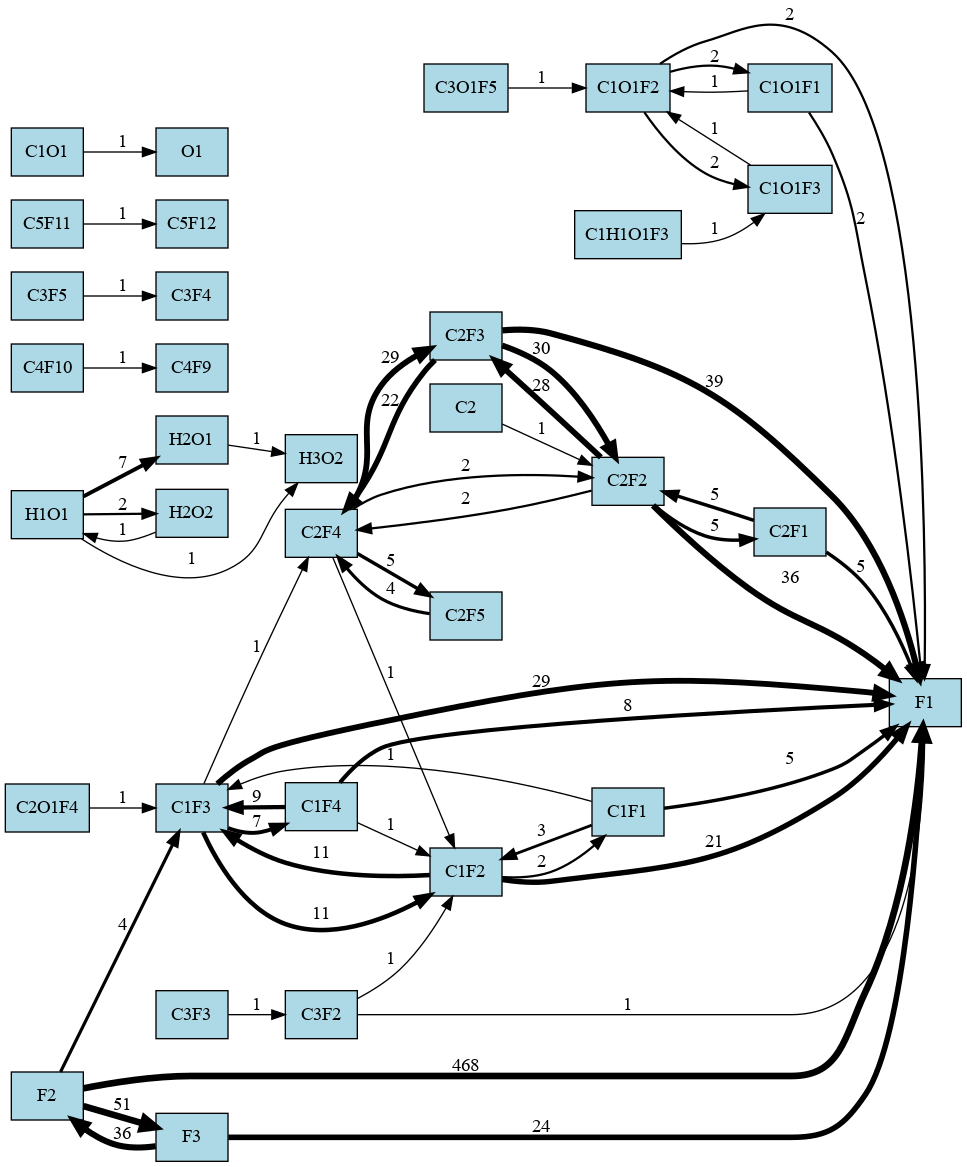

Values plotted in this chart, from the file beside it:
F1, F2, F3, H1O1, H2O1, H2O2, H3O2, O1, grp_>C16, grp_C1-3, grp_C4-7, grp_C8-15
0, 200, 0, 0, 0, 0, 0, 0, 0, 0, 0, 200
0, 200, 0, 0, 0, 0, 0, 0, 0, 0, 0, 200
0, 200, 0, 0, 0, 0, 0, 0, 0, 0, 0, 200
2, 199, 0, 0, 0, 0, 0, 0, 0, 0, 0, 200
6, 197, 0, 0, 0, 0, 0, 0, 0, 0, 0, 200
9, 195, 0, 0, 0, 0, 0, 0, 0, 0, 0, 200
18, 189, 1, 0, 0, 0, 0, 0, 0, 0, 0, 200
36, 176, 2, 0, 0, 0, 0, 0, 0, 0, 0, 200
47, 167, 4, 0, 0, 0, 0, 0, 0, 0, 0, 200
44, 173, 1, 0, 0, 0, 0, 0, 0, 0, 0, 200
61, 166, 0, 0, 0, 0, 0, 0, 0, 0, 0, 200
63, 160, 3, 1, 1, 0, 0, 0, 0, 0, 0, 200
72, 158, 1, 2, 2, 0, 0, 0, 0, 0, 0, 200
87, 148, 2, 2, 2, 0, 0, 0, 0, 0, 0, 200
91, 143, 4, 3, 2, 0, 0, 0, 0, 0, 0, 200
103, 138, 3, 3, 2, 0, 0, 0, 0, 0, 0, 200
112, 136, 1, 3, 2, 0, 0, 0, 0, 0, 1, 200
112, 134, 2, 2, 3, 0, 0, 0, 0, 0, 0, 200
112, 135, 1, 2, 3, 0, 0, 0, 0, 0, 0, 200
122, 128, 2, 2, 3, 0, 0, 0, 0, 1, 0, 200
143, 119, 1, 1, 4, 0, 0, 0, 0, 1, 0, 200
141, 119, 1, 3, 4, 0, 0, 0, 0, 1, 0, 200
137, 122, 0, 4, 4, 0, 0, 0, 0, 1, 0, 200
144, 115, 2, 3, 5, 0, 0, 0, 0, 1, 1, 200
137, 119, 1, 3, 5, 0, 0, 0, 0, 2, 3, 199
147, 114, 1, 3, 5, 0, 0, 0, 1, 2, 2, 197
149, 113, 1, 4, 5, 0, 0, 0, 1, 2, 2, 197
150, 112, 1, 5, 5, 0, 0, 0, 0, 3, 2, 199
140, 114, 2, 6, 6, 0, 0, 0, 0, 4, 3, 199
146, 111, 2, 6, 6, 0, 0, 0, 0, 8, 4, 198
152, 110, 0, 8, 6, 0, 0, 0, 0, 9, 4, 198
142, 111, 2, 8, 6, 0, 0, 0, 0, 10, 4, 198
147, 108, 2, 8, 6, 0, 0, 0, 0, 14, 4, 197
154, 107, 1, 7, 7, 0, 0, 0, 0, 15, 4, 197
149, 107, 2, 7, 8, 0, 0, 0, 1, 18, 3, 195
156, 104, 1, 7, 8, 0, 0, 0, 1, 18, 3, 195
156, 101, 2, 8, 8, 0, 0, 0, 0, 18, 3, 197
162, 99, 2, 8, 7, 0, 0, 0, 0, 20, 5, 196
157, 99, 3, 8, 7, 0, 0, 0, 0, 23, 4, 196
168, 95, 3, 7, 7, 0, 0, 0, 1, 26, 4, 195
166, 99, 1, 5, 9, 0, 0, 0, 0, 29, 5, 196
174, 96, 2, 6, 9, 0, 0, 0, 0, 32, 6, 195
177, 96, 0, 3, 11, 1, 0, 0, 0, 36, 5, 195
175, 94, 1, 3, 11, 1, 0, 0, 1, 38, 5, 194
171, 92, 3, 3, 11, 1, 0, 0, 1, 37, 5, 194
170, 94, 3, 3, 11, 1, 0, 0, 1, 39, 6, 193
173, 94, 2, 3, 11, 1, 0, 0, 1, 40, 6, 193
175, 95, 1, 3, 11, 1, 0, 0, 0, 42, 6, 194
176, 92, 2, 3, 11, 1, 0, 0, 2, 43, 5, 191
186, 87, 2, 3, 10, 1, 0, 0, 1, 43, 5, 193
180, 90, 2, 3, 10, 1, 0, 0, 0, 45, 5, 194
176, 94, 0, 2, 12, 1, 0, 0, 1, 45, 5, 193
186, 87, 2, 2, 12, 1, 0, 1, 2, 44, 5, 191
183, 88, 2, 2, 10, 1, 0, 1, 2, 44, 5, 191
195, 87, 0, 2, 13, 1, 0, 1, 1, 46, 5, 193
188, 89, 1, 2, 12, 1, 0, 1, 3, 45, 5, 190
192, 88, 0, 1, 13, 1, 0, 1, 3, 46, 5, 190
189, 87, 1, 1, 14, 1, 0, 1, 3, 46, 5, 190
193, 83, 2, 3, 11, 0, 0, 1, 3, 48, 6, 189
191, 85, 2, 3, 12, 0, 0, 1, 4, 52, 5, 186
... 41 more rows
